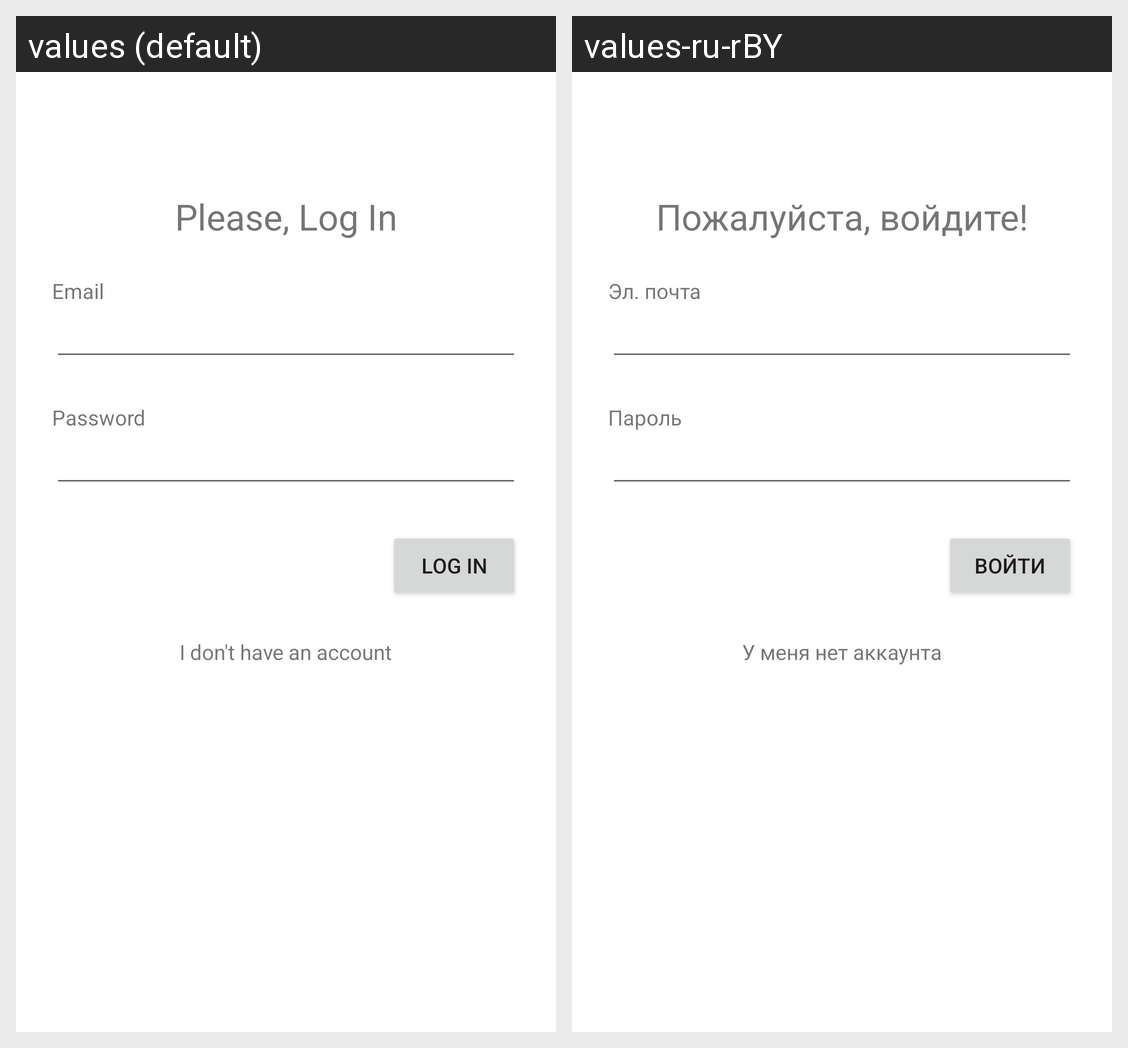

For this localized Android screen grid, give each drawn string resource with its value in every locale shown.
Android screen res/layout/activity_login.xml rendered under 2 locales, left to right: values (default), values-ru-rBY. Device: Nexus 5 (rendered at 1080×1920; each locale shown at half size, 540×960, under a caption strip naming it); theme Theme.BooksApplication.
Strings drawn on this screen, with the default value and each locale's value (text and hints the layout hard-codes, and strings that could not be matched under every locale, appear in the picture but are not listed):

login_header
  values: Please, Log In
  values-ru-rBY: Пожалуйста, войдите!

login_button
  values: Log In
  values-ru-rBY: Войти

dont_have_account
  values: I don't have an account
  values-ru-rBY: У меня нет аккаунта

email_label
  values: Email
  values-ru-rBY: Эл. почта

password_label
  values: Password
  values-ru-rBY: Пароль
